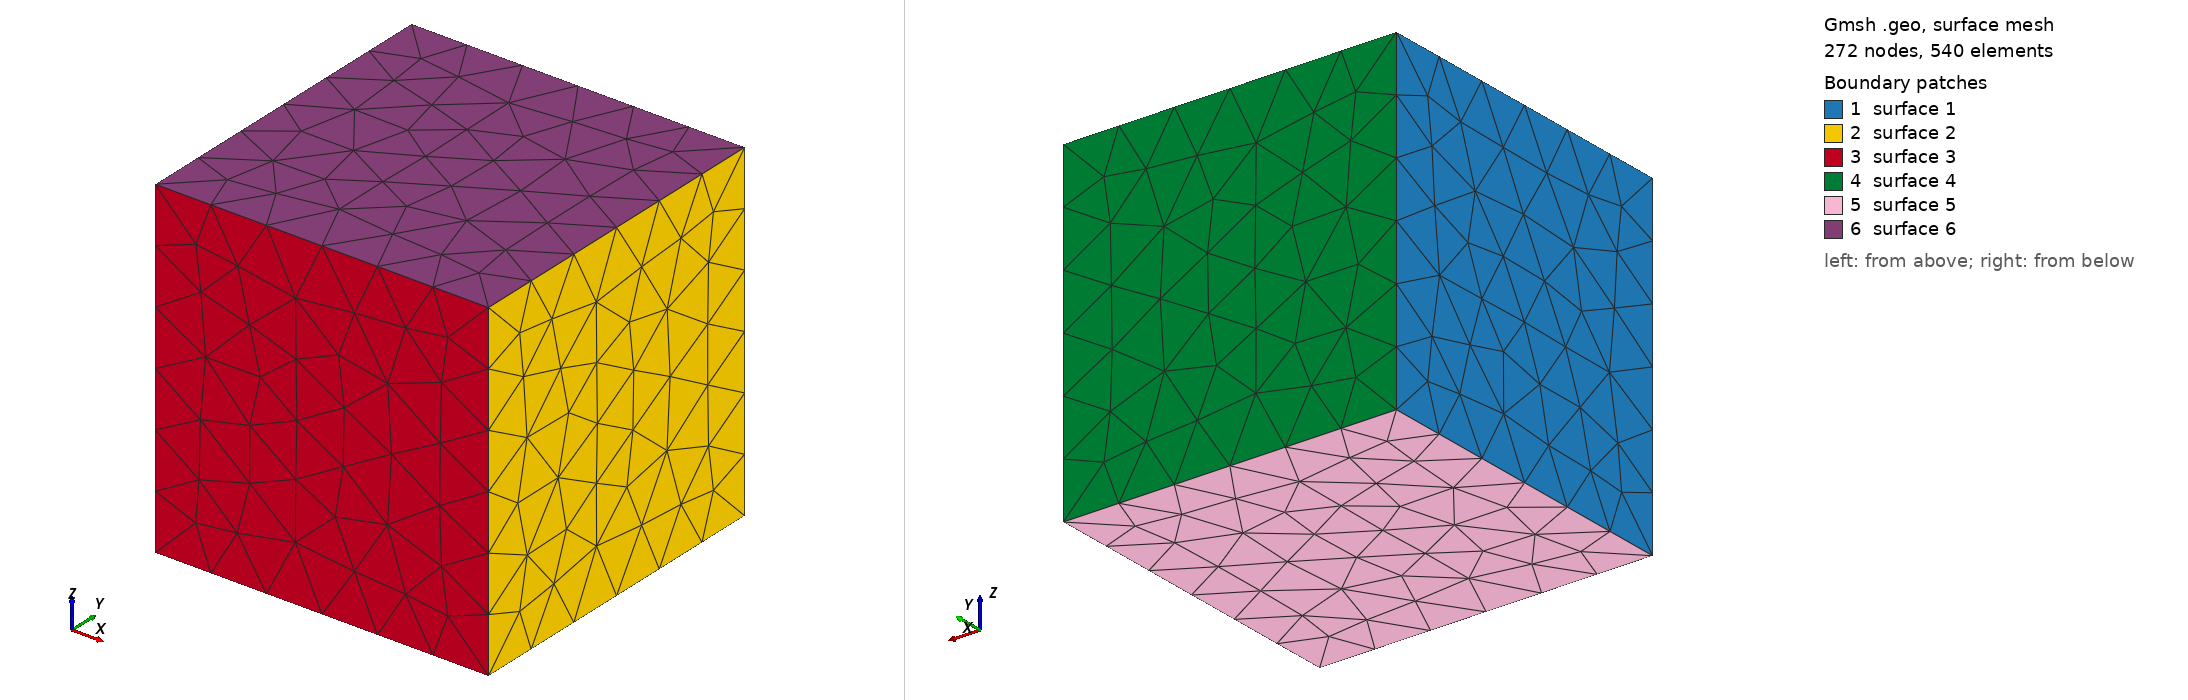

Gmsh geometry script, surface-meshed: 272 nodes, 540 surface elements. Boundary patches (legend numbers): 1 surface 1, 2 surface 2, 3 surface 3, 4 surface 4, 5 surface 5, 6 surface 6. Left view from above one corner, right view from below the opposite corner. The script declares no physical surfaces, so the legend lists its geometric surfaces. The drawing asked Gmsh for element sizes between 1% and 20% of the model's largest extent; the script's own settings can give other sizes.

=== cube.geo (drawn) ===
SetFactory("OpenCASCADE");
Box(1) = {0,0,0, 1,1, 1};
Mesh.MeshSizeMin = 1;
Mesh.MeshSizeMax = 1;

Translate {0, 0.05, 0} { Volume {1}; }
